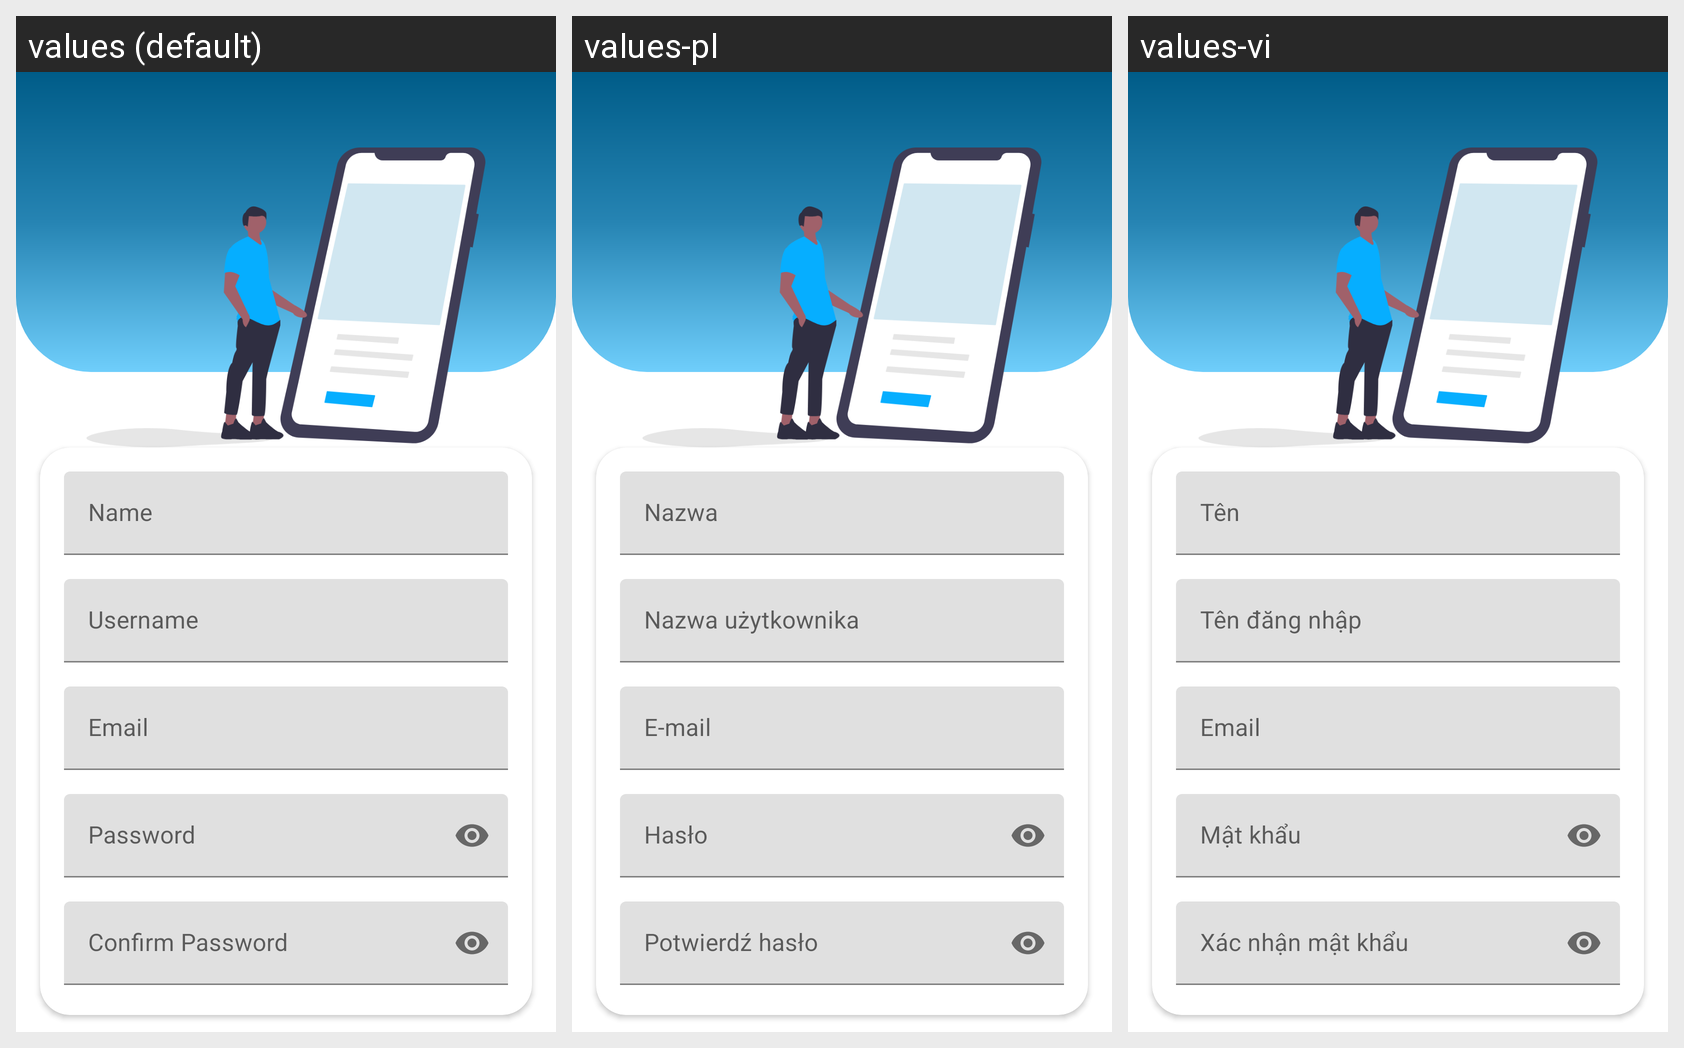

The Android screen above is rendered under several locales of the same app. Produce the string resources it draws, with the default and per-locale values.
Android screen res/layout/test.xml rendered under 3 locales, left to right: values (default), values-pl, values-vi. Device: Nexus 5 (rendered at 1080×1920; each locale shown at half size, 540×960, under a caption strip naming it); theme AppTheme.
Strings drawn on this screen, with the default value and each locale's value (text and hints the layout hard-codes, and strings that could not be matched under every locale, appear in the picture but are not listed):

name
  values: Name
  values-pl: Nazwa
  values-vi: Tên

username
  values: Username
  values-pl: Nazwa użytkownika
  values-vi: Tên đăng nhập

email
  values: Email
  values-pl: E-mail
  values-vi: Email

password
  values: Password
  values-pl: Hasło
  values-vi: Mật khẩu

confirm_password
  values: Confirm Password
  values-pl: Potwierdź hasło
  values-vi: Xác nhận mật khẩu
